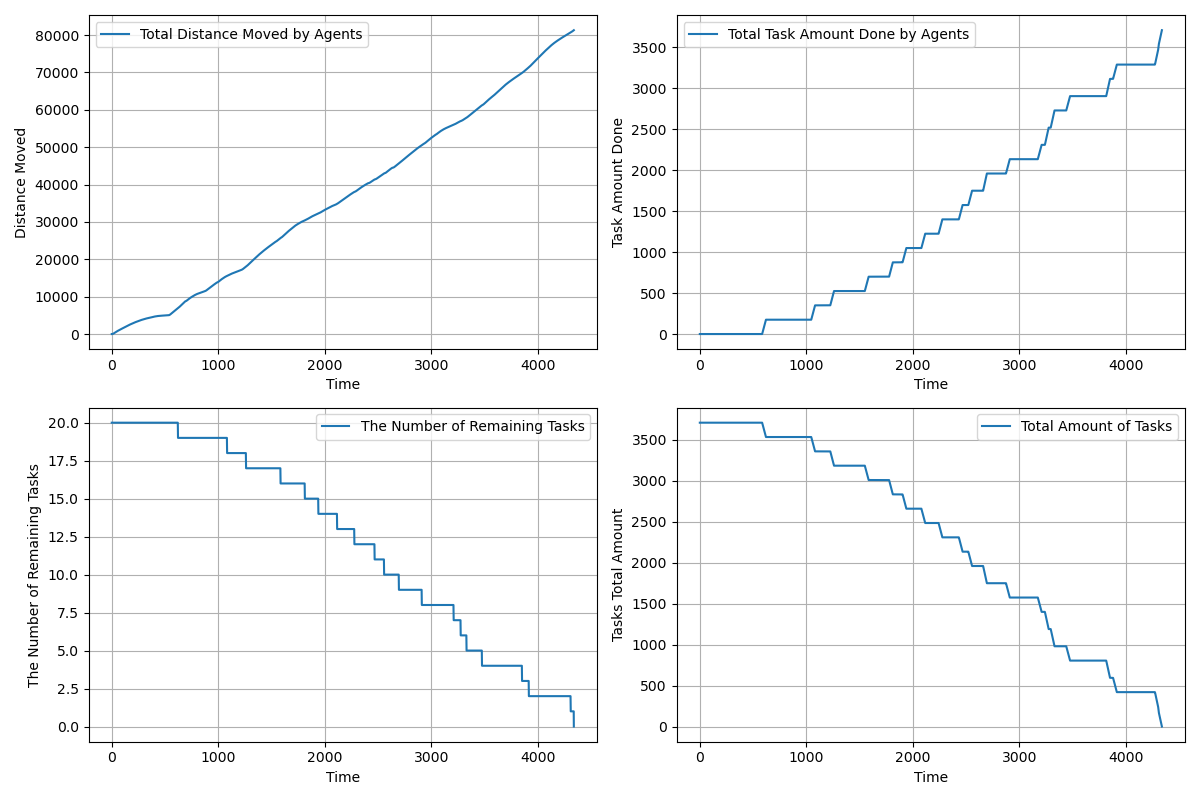

The table this chart was drawn from, first rows:
time, agents_total_distance_moved, agents_total_task_amount_done, completed_tasks, remaining_tasks, tasks_total_amount_left
1.0, 1.5, 0.0, 0, 20, 3710
2.0, 2.55, 0.0, 0, 20, 3710
3.0, 3.601, 0.0, 0, 20, 3710
4.0, 5.574, 0.0, 0, 20, 3710
5.0, 8.484, 0.0, 0, 20, 3710
6.0, 12.34, 0.0, 0, 20, 3710
7.0, 17.13, 0.0, 0, 20, 3710
8.0, 22.88, 0.0, 0, 20, 3710
9.0, 29.57, 0.0, 0, 20, 3710
10.0, 37.2, 0.0, 0, 20, 3710
11.0, 45.79, 0.0, 0, 20, 3710
12.0, 55.33, 0.0, 0, 20, 3710
13.0, 65.81, 0.0, 0, 20, 3710
14.0, 77.25, 0.0, 0, 20, 3710
15.0, 89.63, 0.0, 0, 20, 3710
16.0, 103, 0.0, 0, 20, 3710
17.0, 117.2, 0.0, 0, 20, 3710
18.0, 132.5, 0.0, 0, 20, 3710
19.0, 148.7, 0.0, 0, 20, 3710
20.0, 165.8, 0.0, 0, 20, 3710
21.0, 183.9, 0.0, 0, 20, 3710
22.0, 202.9, 0.0, 0, 20, 3710
23.0, 221.9, 0.0, 0, 20, 3710
24.0, 240.9, 0.0, 0, 20, 3710
25.0, 259.9, 0.0, 0, 20, 3710
26.0, 278.9, 0.0, 0, 20, 3710
27.0, 297.9, 0.0, 0, 20, 3710
28.0, 316.9, 0.0, 0, 20, 3710
29.0, 335.9, 0.0, 0, 20, 3710
30.0, 354.9, 0.0, 0, 20, 3710
31.0, 373.9, 0.0, 0, 20, 3710
32.0, 392.9, 0.0, 0, 20, 3710
33.0, 411.8, 0.0, 0, 20, 3710
34.0, 430.8, 0.0, 0, 20, 3710
35.0, 449.7, 0.0, 0, 20, 3710
36.0, 468.6, 0.0, 0, 20, 3710
37.0, 486.6, 0.0, 0, 20, 3710
38.0, 504.6, 0.0, 0, 20, 3710
39.0, 522.6, 0.0, 0, 20, 3710
40.0, 540.6, 0.0, 0, 20, 3710
41.0, 558.6, 0.0, 0, 20, 3710
42.0, 576.6, 0.0, 0, 20, 3710
43.0, 594.6, 0.0, 0, 20, 3710
44.0, 612.6, 0.0, 0, 20, 3710
45.0, 630.6, 0.0, 0, 20, 3710
46.0, 648.6, 0.0, 0, 20, 3710
47.0, 666.5, 0.0, 0, 20, 3710
48.0, 684.4, 0.0, 0, 20, 3710
49.0, 701.4, 0.0, 0, 20, 3710
50.0, 718.4, 0.0, 0, 20, 3710
51.0, 735.4, 0.0, 0, 20, 3710
52.0, 752.4, 0.0, 0, 20, 3710
53.0, 769.4, 0.0, 0, 20, 3710
54.0, 786.4, 0.0, 0, 20, 3710
55.0, 803.4, 0.0, 0, 20, 3710
56.0, 820.3, 0.0, 0, 20, 3710
57.0, 837.2, 0.0, 0, 20, 3710
58.0, 854.1, 0.0, 0, 20, 3710
59.0, 870.1, 0.0, 0, 20, 3710
60.0, 886.1, 0.0, 0, 20, 3710
... 4,279 more rows
